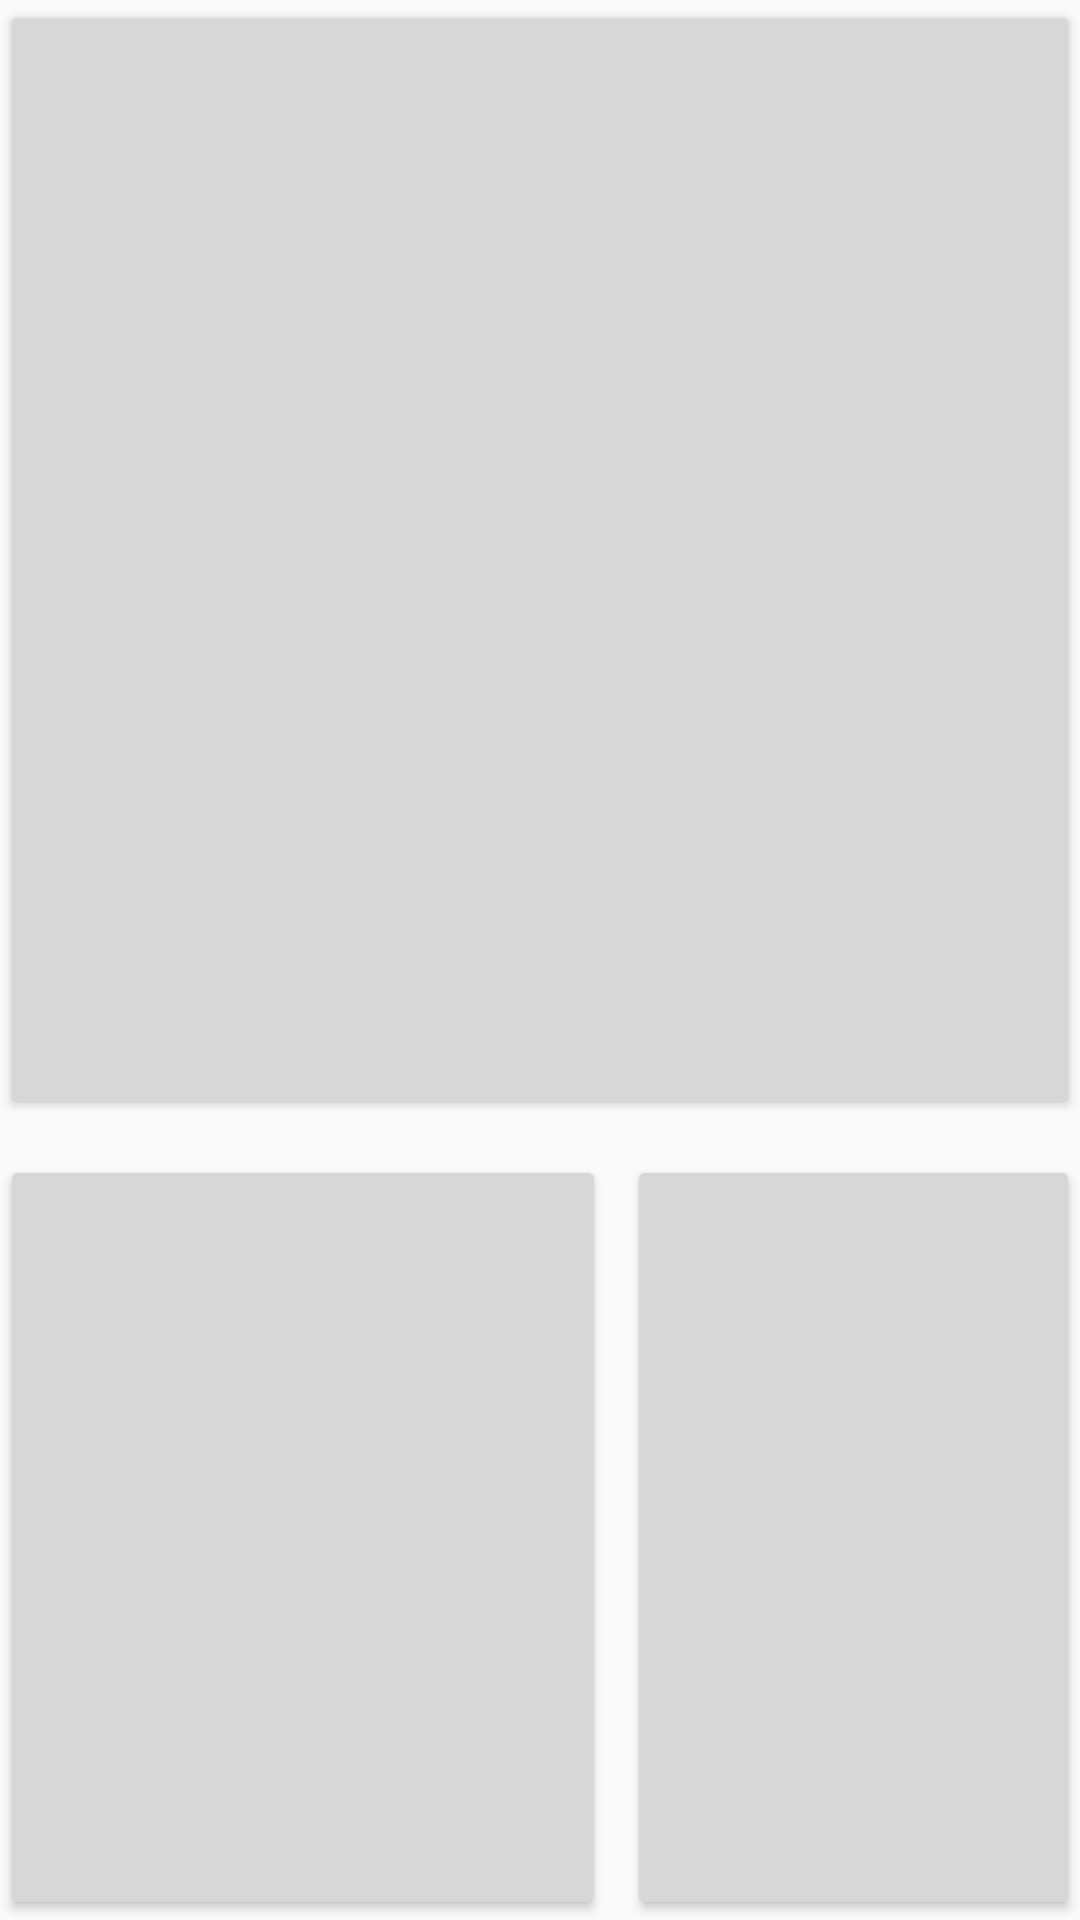

Android layout source for this screen:
<!-- AndroidManifest.xml: application theme Theme.STY -->
<!-- res/layout/activity_mens_avtivity.xml -->
<?xml version="1.0" encoding="utf-8"?>
<RelativeLayout xmlns:android="http://schemas.android.com/apk/res/android"
    xmlns:app="http://schemas.android.com/apk/res-auto"
    xmlns:tools="http://schemas.android.com/tools"
    android:layout_width="match_parent"
    android:layout_height="match_parent"
    tools:context=".activity.mens_activity">


    <Button
        android:id="@+id/btnmenarrivals"
        android:layout_width="match_parent"
        android:layout_height="373dp"
        android:layout_alignParentTop="true"
        android:elevation="15dp"
        android:foreground="@drawable/menmodel">

    </Button>

    <Button
        android:id="@+id/btnmenhood"
        android:layout_width="202dp"
        android:layout_height="340dp"
        android:layout_alignParentTop="true"
        android:layout_alignParentBottom="true"
        android:layout_marginTop="385dp"
        android:foreground="@drawable/menhodies">

    </Button>

    <Button
        android:id="@+id/btnmentees"
        android:layout_width="202dp"
        android:layout_height="340dp"
        android:layout_alignParentTop="true"
        android:layout_alignParentEnd="true"
        android:layout_alignParentBottom="true"
        android:layout_marginStart="209dp"
        android:layout_marginTop="385dp"
        android:foreground="@drawable/mentees">

    </Button>

</RelativeLayout>
<!-- resources referenced by this layout -->
<resources>
  <!-- drawable menmodel: png bitmap (drawable, 344405 bytes) -->
  <style name="Theme.STY" parent="Theme.AppCompat.DayNight.DarkActionBar">
          
          <item name="colorPrimary">@color/white</item>
          <item name="colorPrimaryVariant">@color/black</item>
          <item name="colorOnPrimary">@color/white</item>
          
          <item name="colorSecondary">@color/teal_200</item>
          <item name="colorSecondaryVariant">@color/teal_700</item>
          <item name="colorOnSecondary">@color/black</item>
          
          <item name="android:statusBarColor" tools:targetApi="l">?attr/colorPrimaryVariant</item>
          
      </style>
  <color name="white">#FFFFFFFF</color>
  <color name="black">#FF000000</color>
  <color name="teal_200">#FF03DAC5</color>
  <color name="teal_700">#FF018786</color>
</resources>
